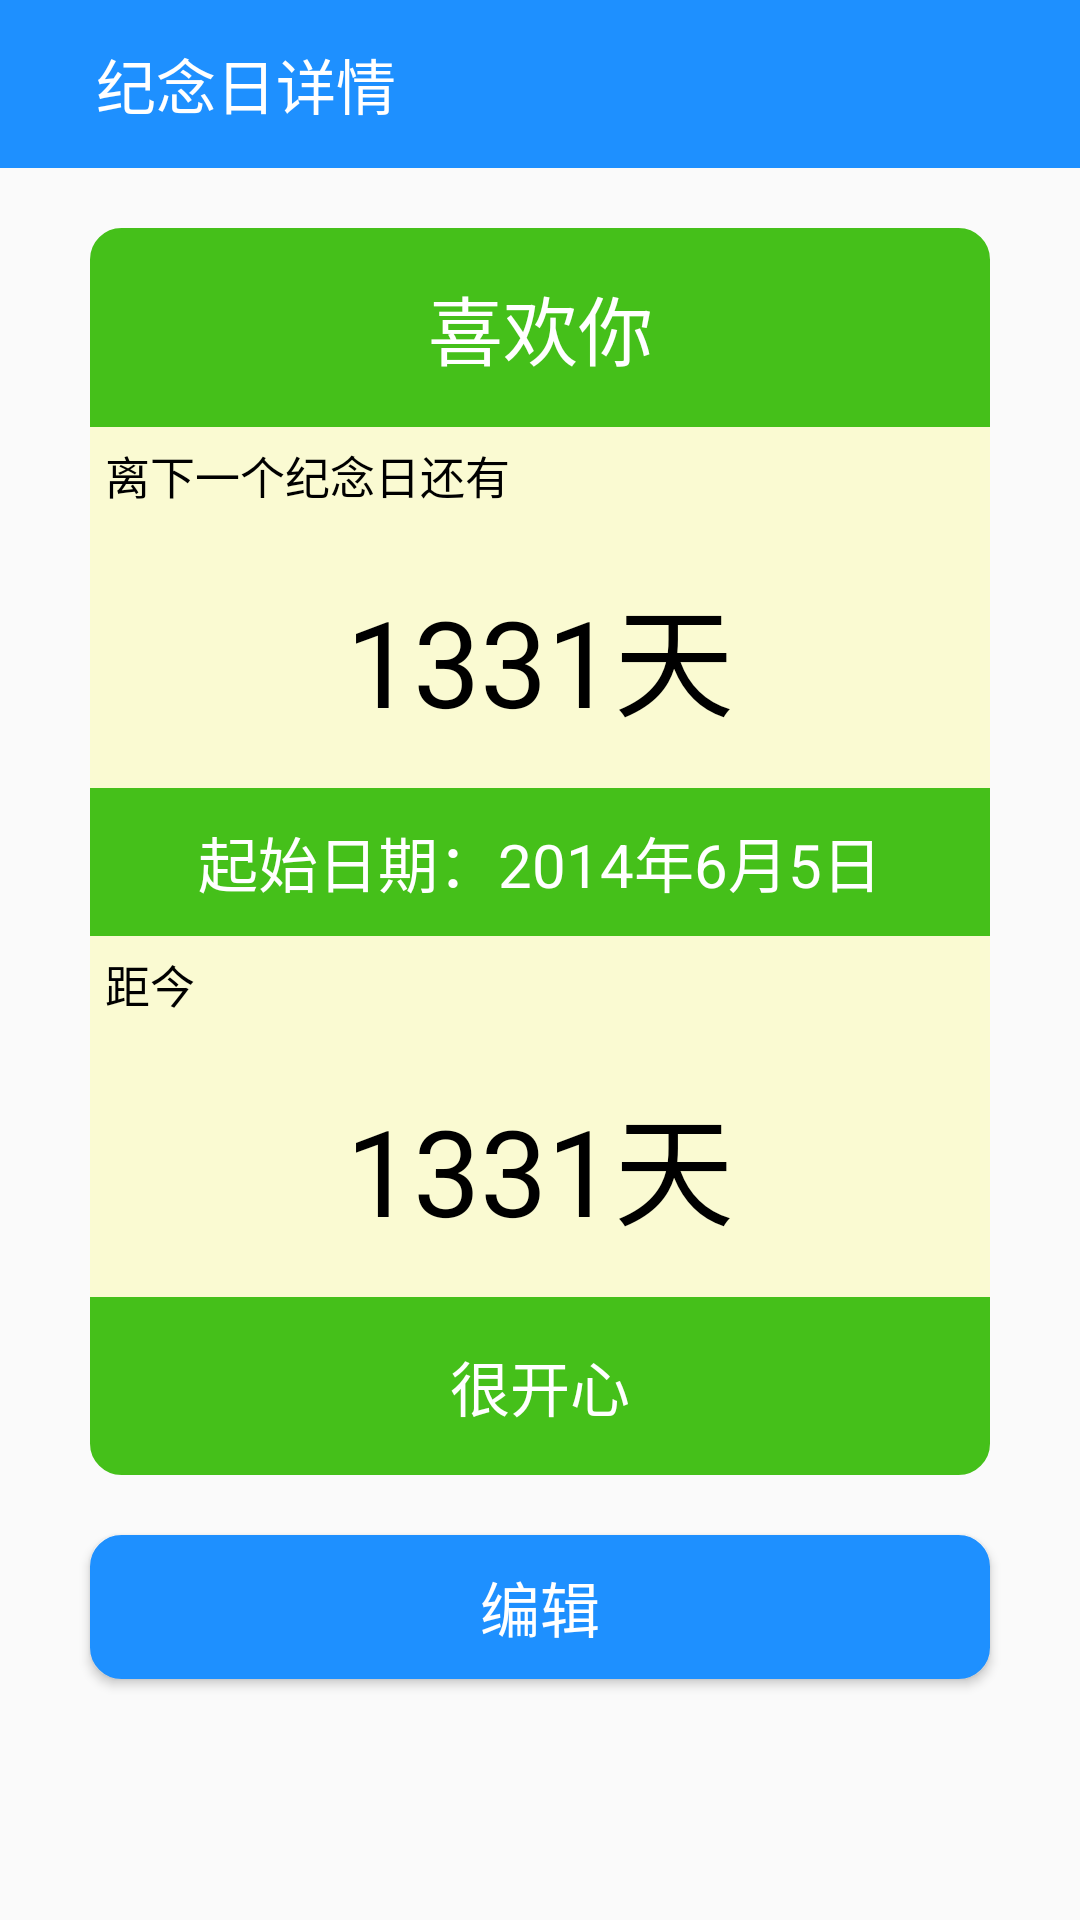

This screen was rendered from an Android layout file. Write that file and the resources it references.
<!-- AndroidManifest.xml: activity theme AppTheme.NoActionBar -->
<!-- res/layout/activity_anniversary_details.xml -->
<?xml version="1.0" encoding="utf-8"?>
<LinearLayout xmlns:android="http://schemas.android.com/apk/res/android"
    android:orientation="vertical"
    android:layout_width="match_parent"
    android:layout_height="match_parent">
    <android.support.v7.widget.Toolbar
        android:id="@+id/toolbar"
        android:layout_width="match_parent"
        android:layout_height="wrap_content"
        android:background="@color/colorPrimary">

        <RelativeLayout
            android:layout_width="match_parent"
            android:layout_height="wrap_content"
            android:layout_marginLeft="5dp"
            android:layout_marginRight="5dp">

            <ImageButton
                android:id="@+id/ib_back"
                android:layout_width="wrap_content"
                android:layout_height="wrap_content"
                android:layout_centerVertical="true"
                android:layout_alignParentLeft="true"
                android:background="#00000000"
                android:src="@drawable/ib_back" />

            <TextView
                android:id="@+id/title"
                android:layout_width="wrap_content"
                android:layout_height="wrap_content"
                android:layout_toRightOf="@id/ib_back"
                android:layout_centerVertical="true"
                android:layout_marginLeft="16dp"
                android:text="纪念日详情"
                android:textColor="#FFFFFFFF"
                android:textSize="20sp" />
            <ImageButton
                android:id="@+id/ib_delete"
                android:layout_width="wrap_content"
                android:layout_height="wrap_content"
                android:background="#00000000"
                android:src="@mipmap/ic_delete"
                android:layout_alignParentRight="true"/>
        </RelativeLayout>

    </android.support.v7.widget.Toolbar>

    <LinearLayout
        android:layout_width="match_parent"
        android:layout_height="wrap_content"
        android:background="@drawable/bg_anniversarydetails"
        android:layout_marginTop="20dp"
        android:layout_marginBottom="20dp"
        android:layout_marginLeft="30dp"
        android:layout_marginRight="30dp"
        android:orientation="vertical">

        <TextView
            android:id="@+id/name"
            android:layout_width="match_parent"
            android:layout_height="wrap_content"
            android:gravity="center"
            android:padding="15dp"
            android:text="喜欢你"
            android:textColor="#FFFFFF"
            android:textSize="25sp" />

        <TextView
            android:layout_width="match_parent"
            android:layout_height="wrap_content"
            android:background="#FAFAD2"
            android:padding="5dp"
            android:text="离下一个纪念日还有"
            android:textColor="#000000"
            android:textSize="15sp" />
        <TextView
            android:id="@+id/next"
            android:layout_width="match_parent"
            android:layout_height="wrap_content"
            android:background="#FAFAD2"
            android:padding="15dp"
            android:gravity="center"
            android:textColor="#000000"
            android:textSize="40sp"
            android:text="1331天"/>

        <TextView
            android:id="@+id/date"
            android:layout_width="match_parent"
            android:layout_height="wrap_content"
            android:padding="10dp"
            android:textColor="#FFFFFF"
            android:textSize="20sp"
            android:gravity="center"
            android:text="起始日期：2014年6月5日"/>

        <TextView
            android:layout_width="match_parent"
            android:layout_height="wrap_content"
            android:background="#FAFAD2"
            android:padding="5dp"
            android:text="距今"
            android:textColor="#000000"
            android:textSize="15sp" />

        <TextView
            android:id="@+id/from"
            android:layout_width="match_parent"
            android:layout_height="wrap_content"
            android:background="#FAFAD2"
            android:padding="15dp"
            android:gravity="center"
            android:textColor="#000000"
            android:textSize="40sp"
            android:text="1331天"/>

        <TextView
            android:id="@+id/notes"
            android:layout_width="match_parent"
            android:layout_height="wrap_content"
            android:gravity="center"
            android:padding="15dp"
            android:text="很开心"
            android:textColor="#FFFFFF"
            android:textSize="20sp" />
    </LinearLayout>

    <Button
        android:id="@+id/btn_edit"
        android:layout_width="match_parent"
        android:layout_height="wrap_content"
        android:layout_marginLeft="30dp"
        android:layout_marginRight="30dp"
        android:background="@drawable/bg_edit"
        android:textColor="#FFFFFF"
        android:text="编辑"
        android:textSize="20sp"/>

</LinearLayout>
<!-- resources referenced by this layout -->
<resources>
  <color name="colorPrimary">#1E90FF</color>
  <!-- drawable bg_anniversarydetails (drawable) -->
  <?xml version="1.0" encoding="utf-8"?>
  <shape xmlns:android="http://schemas.android.com/apk/res/android">
      <corners
          android:radius="10dip"/>
      <solid
          android:color="@color/colorAccent"/>
      <stroke
          android:width="1dip"
          android:color="@color/colorAccent"/>
  </shape>
  <!-- drawable bg_edit (drawable) -->
  <?xml version="1.0" encoding="utf-8"?>
  <shape xmlns:android="http://schemas.android.com/apk/res/android">
      <corners
          android:radius="10dip"/>
      <solid
          android:color="@color/colorPrimary"/>
      <stroke
          android:width="1dip"
          android:color="@color/colorPrimary"/>
  </shape>
  <style name="AppTheme.NoActionBar">
          <item name="windowActionBar">false</item>
          <item name="windowNoTitle">true</item>
          <item name="android:windowAnimationStyle">@style/activityAnimation</item>
          <item name="android:windowIsTranslucent">true</item>
      </style>
  <color name="colorAccent">#45c01a</color>
  <style name="activityAnimation" parent="@android:style/Animation">
          <item name="android:activityOpenEnterAnimation">@anim/activity_anim_in_right</item>
          <item name="android:activityCloseExitAnimation">@anim/activity_anim_out_left</item>
          <item name="android:activityOpenExitAnimation">@anim/activity_anim_in_right</item>
          <item name="android:activityCloseEnterAnimation">@anim/activity_anim_out_left</item>
      </style>
</resources>
